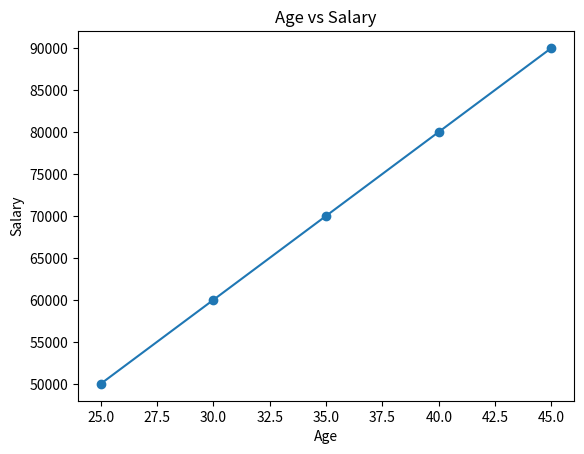
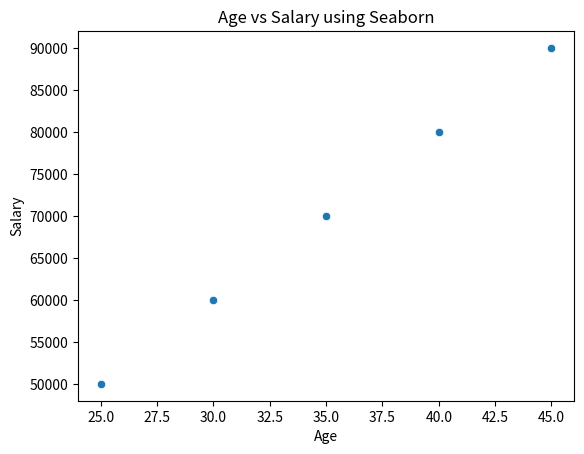

Write Python code to recreate these figures, in order.
# 9. Write a Python program to visualize data using Matplotlib and Seaborn.

import pandas as pd
import matplotlib.pyplot as plt
import seaborn as sns

data = {
    'Name': ['Alice', 'Bob', 'Charlie', 'David', 'Eve'],
    'Age': [25, 30, 35, 40, 45],
    'Salary': [50000, 60000, 70000, 80000, 90000]
}

df = pd.DataFrame(data)

# Matplotlib visualization
plt.plot(df['Age'], df['Salary'], marker='o')
plt.title("Age vs Salary")
plt.xlabel("Age")
plt.ylabel("Salary")
plt.show()

# Seaborn visualization
sns.scatterplot(x='Age', y='Salary', data=df)
plt.title("Age vs Salary using Seaborn")
plt.show()
